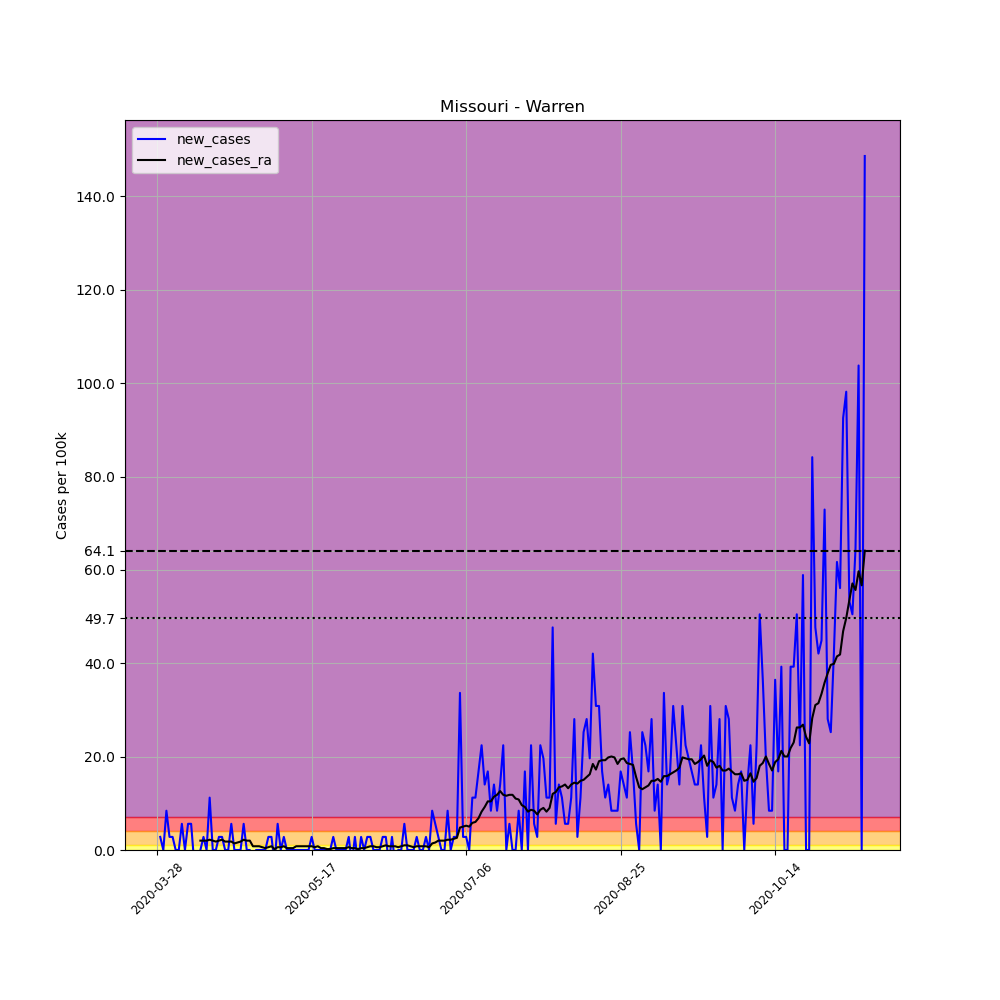

Values plotted in this chart, from the file beside it:
, date, county, state, fips, cases, deaths, COUNTY, STNAME, CTYNAME, POPESTIMATE2019, per_100k, new_cases, new_cases_ra
429302, 2020-03-28, Warren, Missouri, 29219, 1, 0, 219, Missouri, Warren, 35649, 2.805, , 
429303, 2020-03-29, Warren, Missouri, 29219, 2, 0, 219, Missouri, Warren, 35649, 5.61, 2.805, 
429304, 2020-03-30, Warren, Missouri, 29219, 2, 0, 219, Missouri, Warren, 35649, 5.61, 0.0, 
429305, 2020-03-31, Warren, Missouri, 29219, 5, 0, 219, Missouri, Warren, 35649, 14.03, 8.415, 
429306, 2020-04-01, Warren, Missouri, 29219, 6, 0, 219, Missouri, Warren, 35649, 16.83, 2.805, 
429307, 2020-04-02, Warren, Missouri, 29219, 7, 0, 219, Missouri, Warren, 35649, 19.64, 2.805, 
429308, 2020-04-03, Warren, Missouri, 29219, 7, 0, 219, Missouri, Warren, 35649, 19.64, 0.0, 
429309, 2020-04-04, Warren, Missouri, 29219, 7, 0, 219, Missouri, Warren, 35649, 19.64, 0.0, 
429310, 2020-04-05, Warren, Missouri, 29219, 9, 0, 219, Missouri, Warren, 35649, 25.25, 5.61, 
429311, 2020-04-06, Warren, Missouri, 29219, 9, 0, 219, Missouri, Warren, 35649, 25.25, 0.0, 
429312, 2020-04-07, Warren, Missouri, 29219, 11, 0, 219, Missouri, Warren, 35649, 30.86, 5.61, 
429313, 2020-04-08, Warren, Missouri, 29219, 13, 0, 219, Missouri, Warren, 35649, 36.47, 5.61, 
429314, 2020-04-09, Warren, Missouri, 29219, 12, 0, 219, Missouri, Warren, 35649, 33.66, -2.805, 
429315, 2020-04-10, Warren, Missouri, 29219, 11, 0, 219, Missouri, Warren, 35649, 30.86, -2.805, 
429316, 2020-04-11, Warren, Missouri, 29219, 11, 0, 219, Missouri, Warren, 35649, 30.86, 0.0, 2.004
429317, 2020-04-12, Warren, Missouri, 29219, 12, 0, 219, Missouri, Warren, 35649, 33.66, 2.805, 2.004
429318, 2020-04-13, Warren, Missouri, 29219, 12, 0, 219, Missouri, Warren, 35649, 33.66, 0.0, 2.004
429319, 2020-04-14, Warren, Missouri, 29219, 16, 0, 219, Missouri, Warren, 35649, 44.88, 11.22, 2.204
429320, 2020-04-15, Warren, Missouri, 29219, 16, 0, 219, Missouri, Warren, 35649, 44.88, 0.0, 2.004
429321, 2020-04-16, Warren, Missouri, 29219, 16, 0, 219, Missouri, Warren, 35649, 44.88, 0.0, 1.803
429322, 2020-04-17, Warren, Missouri, 29219, 17, 0, 219, Missouri, Warren, 35649, 47.69, 2.805, 2.004
429323, 2020-04-18, Warren, Missouri, 29219, 18, 0, 219, Missouri, Warren, 35649, 50.49, 2.805, 2.204
429324, 2020-04-19, Warren, Missouri, 29219, 18, 0, 219, Missouri, Warren, 35649, 50.49, 0.0, 1.803
429325, 2020-04-20, Warren, Missouri, 29219, 18, 0, 219, Missouri, Warren, 35649, 50.49, 0.0, 1.803
429326, 2020-04-21, Warren, Missouri, 29219, 20, 0, 219, Missouri, Warren, 35649, 56.1, 5.61, 1.803
429327, 2020-04-22, Warren, Missouri, 29219, 20, 0, 219, Missouri, Warren, 35649, 56.1, 0.0, 1.403
429328, 2020-04-23, Warren, Missouri, 29219, 20, 0, 219, Missouri, Warren, 35649, 56.1, 0.0, 1.603
429329, 2020-04-24, Warren, Missouri, 29219, 20, 0, 219, Missouri, Warren, 35649, 56.1, 0.0, 1.803
429330, 2020-04-25, Warren, Missouri, 29219, 22, 0, 219, Missouri, Warren, 35649, 61.71, 5.61, 2.204
429331, 2020-04-26, Warren, Missouri, 29219, 22, 0, 219, Missouri, Warren, 35649, 61.71, 0.0, 2.004
429332, 2020-04-27, Warren, Missouri, 29219, 22, 0, 219, Missouri, Warren, 35649, 61.71, 0.0, 2.004
429333, 2020-04-28, Warren, Missouri, 29219, 20, 0, 219, Missouri, Warren, 35649, 56.1, -5.61, 0.8015
429334, 2020-04-29, Warren, Missouri, 29219, 20, 0, 219, Missouri, Warren, 35649, 56.1, 0.0, 0.8015
429335, 2020-04-30, Warren, Missouri, 29219, 20, 0, 219, Missouri, Warren, 35649, 56.1, 0.0, 0.8015
429336, 2020-05-01, Warren, Missouri, 29219, 20, 0, 219, Missouri, Warren, 35649, 56.1, 0.0, 0.6011
429337, 2020-05-02, Warren, Missouri, 29219, 20, 0, 219, Missouri, Warren, 35649, 56.1, 0.0, 0.4007
429338, 2020-05-03, Warren, Missouri, 29219, 21, 0, 219, Missouri, Warren, 35649, 58.91, 2.805, 0.6011
429339, 2020-05-04, Warren, Missouri, 29219, 22, 0, 219, Missouri, Warren, 35649, 61.71, 2.805, 0.8015
429340, 2020-05-05, Warren, Missouri, 29219, 21, 0, 219, Missouri, Warren, 35649, 58.91, -2.805, 0.2004
429341, 2020-05-06, Warren, Missouri, 29219, 23, 0, 219, Missouri, Warren, 35649, 64.52, 5.61, 0.6011
429342, 2020-05-07, Warren, Missouri, 29219, 23, 0, 219, Missouri, Warren, 35649, 64.52, 0.0, 0.6011
429343, 2020-05-08, Warren, Missouri, 29219, 24, 0, 219, Missouri, Warren, 35649, 67.32, 2.805, 0.8015
429344, 2020-05-09, Warren, Missouri, 29219, 24, 0, 219, Missouri, Warren, 35649, 67.32, 0.0, 0.4007
429345, 2020-05-10, Warren, Missouri, 29219, 24, 0, 219, Missouri, Warren, 35649, 67.32, 0.0, 0.4007
429346, 2020-05-11, Warren, Missouri, 29219, 24, 0, 219, Missouri, Warren, 35649, 67.32, 0.0, 0.4007
429347, 2020-05-12, Warren, Missouri, 29219, 24, 0, 219, Missouri, Warren, 35649, 67.32, 0.0, 0.8015
429348, 2020-05-13, Warren, Missouri, 29219, 24, 0, 219, Missouri, Warren, 35649, 67.32, 0.0, 0.8015
429349, 2020-05-14, Warren, Missouri, 29219, 24, 0, 219, Missouri, Warren, 35649, 67.32, 0.0, 0.8015
429350, 2020-05-15, Warren, Missouri, 29219, 24, 0, 219, Missouri, Warren, 35649, 67.32, 0.0, 0.8015
429351, 2020-05-16, Warren, Missouri, 29219, 24, 0, 219, Missouri, Warren, 35649, 67.32, 0.0, 0.8015
429352, 2020-05-17, Warren, Missouri, 29219, 25, 0, 219, Missouri, Warren, 35649, 70.13, 2.805, 0.8015
429353, 2020-05-18, Warren, Missouri, 29219, 25, 0, 219, Missouri, Warren, 35649, 70.13, 0.0, 0.6011
429354, 2020-05-19, Warren, Missouri, 29219, 25, 0, 219, Missouri, Warren, 35649, 70.13, 0.0, 0.8015
429355, 2020-05-20, Warren, Missouri, 29219, 25, 0, 219, Missouri, Warren, 35649, 70.13, 0.0, 0.4007
429356, 2020-05-21, Warren, Missouri, 29219, 25, 0, 219, Missouri, Warren, 35649, 70.13, 0.0, 0.4007
429357, 2020-05-22, Warren, Missouri, 29219, 25, 0, 219, Missouri, Warren, 35649, 70.13, 0.0, 0.2004
429358, 2020-05-23, Warren, Missouri, 29219, 25, 0, 219, Missouri, Warren, 35649, 70.13, 0.0, 0.2004
429359, 2020-05-24, Warren, Missouri, 29219, 26, 0, 219, Missouri, Warren, 35649, 72.93, 2.805, 0.4007
429360, 2020-05-25, Warren, Missouri, 29219, 26, 0, 219, Missouri, Warren, 35649, 72.93, 0.0, 0.4007
429361, 2020-05-26, Warren, Missouri, 29219, 26, 0, 219, Missouri, Warren, 35649, 72.93, 0.0, 0.4007
... 170 more rows
